Run: headless pygame with SDL's dummy video driver; simulated clock (each Clock.tick advances the game by its frame time, no real sleeping); random seed 0; keys injected as events and as key.get_pressed() state; no mouse input; restart key SPACE tapped at the start of phases 3 and 4.
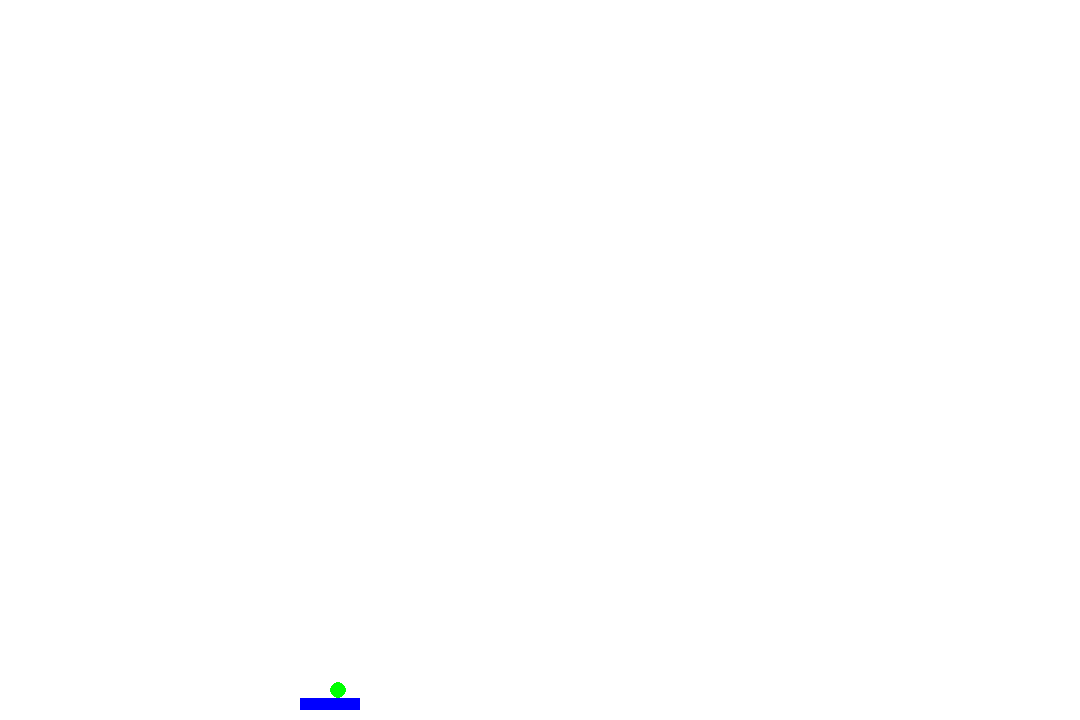
Frame 1 of 4 · flips 1–60 · no input
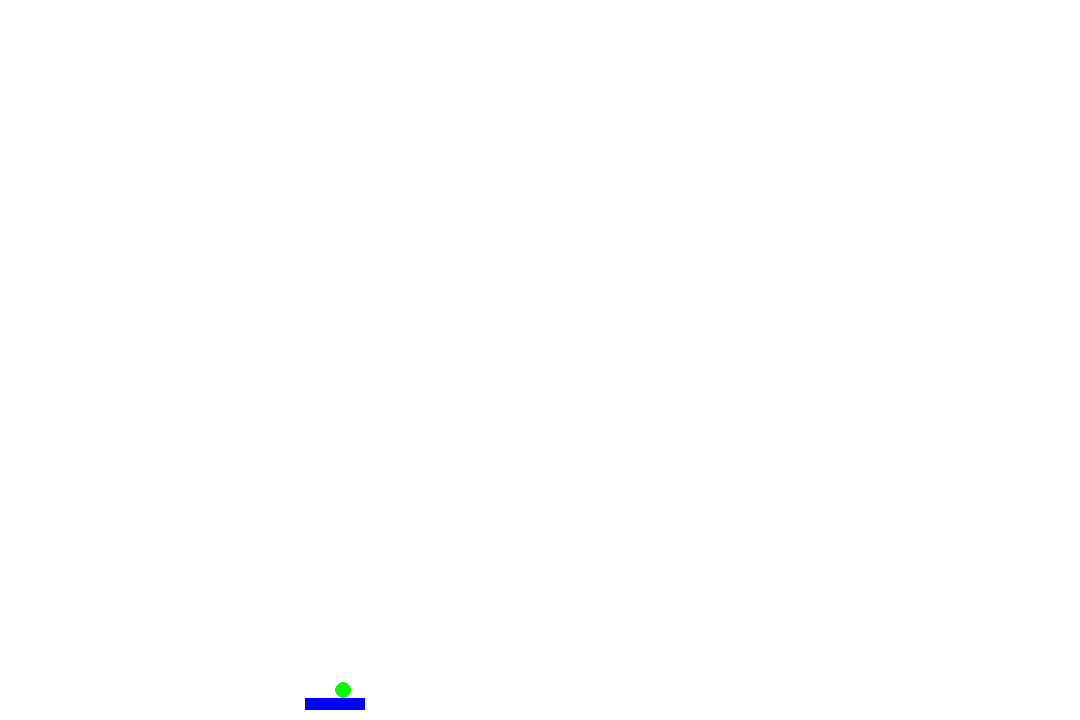
Frame 2 of 4 · flips 61–180 · tapped SPACE, RETURN · held RIGHT (→), D
Frame 3 of 4 · flips 181–300 · tapped SPACE · held DOWN (↓), S · screen same as frame 1, image omitted
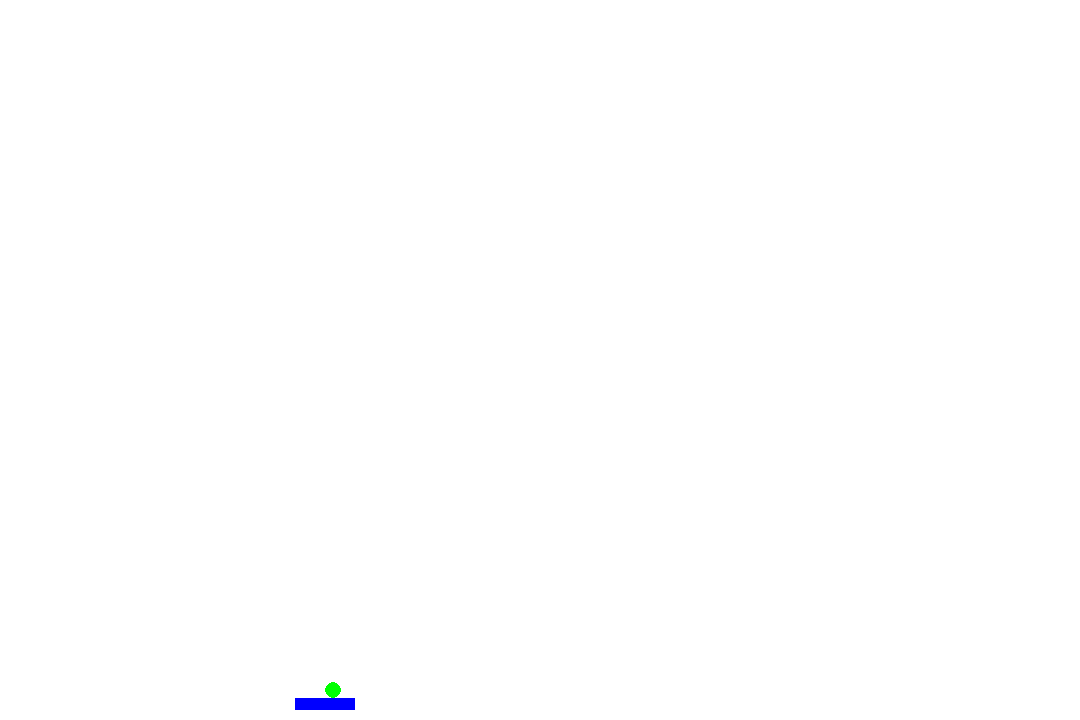
Frame 4 of 4 · flips 301–420 · tapped SPACE · held LEFT (←), A, UP (↑), W

The pygame program that drew these frames:

import pygame
import sys

pygame.init

class Screen:
    def __init__(self):
        pygame.init()
        screen_size = 1080,720
        self.screen = pygame.display.set_mode(screen_size)
        self.font = pygame.font.Font(None, 30)

class Paddle_and_Ball:
    def __init__(self):
        balldiamter = 16
        ballheight = 12
        ballradius = 6
        paddley = 720 - 12 - 10
        self.state = 0 #in Paddle
        self.paddle = pygame.Rect(300, 720-22, 60, 12) #second value is screensize - paddle height(last value) - 10
        self.ball = pygame.Rect(300, 698 - 16, 16, 16) #second value is the second value from paddle - ball diameter (16)
        self.ballVelocity = [5,-5]


    def key_press(self):
        keys = pygame.key.get_pressed()

        if keys[pygame.K_LEFT]:
            self.paddle.left -= 5
            if self.paddle.left < 0:
                self.paddle.left = 0

        if keys[pygame.K_RIGHT]:
            self.paddle.left += 5
            if self.paddle.left > 1020: #(screensize - paddlewidth):
                self.paddle.left = 1020

        if keys[pygame.K_SPACE] and self.state == 0:
            self.ballVelocity = [5,-5]
            self.state = 1 #playing
        elif keys[pygame.K_RETURN] and (self.state == 3 or self.state == 2): #3 is game over and 2 is won
                """not sure how to make this restart using the game class"""

    def ball_movement(self):
        self.ball.left += self.ballVelocity[0]
        self.ball.top += self.ballVelocity[1]

        if self.ball.left <= 0:
            self.ball.left = 0
            self.ballVelocity[0] = -self.ballVelocity[0]
        elif self.ball.left >= 1064:
            self.ball.left = (1064)
            self.ballVelocity[0] = -self.ballVelocity[0]

        if self.ball.y < 0:
            self.ball.top = 0
            self.ballVelocity[1] = -self.ballVelocity[1]

    def CreateBlocks(self):
        self.blocks = []
        y = 50
        for i in range(y, 200, 10):
            x = 50
            for j in range(x, 800, 25):
                block = pygame.Rect(x,y,25,10)
                self.blocks.append(block)
                x += 27
            y += 12


    def collisions(self):
        self.CreateBlocks()
        for block in self.blocks: #is that how i call this variable from another class?
            if self.ball.colliderect(block):
                Game.self.score += 3
                self.ballVelocity[1] = -self.ballVelocity[1]
                Bricks.self.remove(block)
                break

        if len(self.blocks) == 0:
            self.state = 2 #won state

        if self.ball.colliderect(self.paddle):
            self.ball.top = 682
            self.ballVelocity[1] = -self.ballVelocity[1]
        elif self.ball.top > self.paddle.top:
            Game.self.lives -= 1
            if Game.self.lives > 0:
                self.state = 0
            else:
                self.state = 3
class Game:
    def __init__(self):
        self.lives = 4
        self.score = 0
        c = Paddle_and_Ball()
        c.CreateBlocks()

    def run(self):
        s = Screen()
        black = 255,255,255
        blue = 0,0,255
        green = 0,255,0
        while 1:
            play = Paddle_and_Ball()
            # if pygame.key.get_pressed()[pygame.K_q]:
            #     pygame.quit()
            s.screen.fill(black)
            play.key_press()
            if play.state == 1:
                play.ball_movement()
                play.collisions()
            if play.state == 0:
                play.ball.left = play.paddle.left + play.paddle.width / 2
                play.ball.top = play.paddle.top - play.ball.height
            elif play.state == 3:
                self.show_message('GAME OVER')
            elif play.state == 2:
                self.show_message('YOU WON')


            play.CreateBlocks()

            pygame.draw.rect(s.screen, blue, play.paddle)

            pygame.draw.circle(s.screen, green, (play.ball.left + 8, play.ball.top + 8), 8)

            pygame.display.flip()

class Bricks:
    	def __init__(self):
    		self.blocks = []


if __name__ == '__main__':
    Screen().__init__()
    Bricks().__init__()
    Paddle_and_Ball().key_press()
    Paddle_and_Ball().collisions()
    Paddle_and_Ball().ball_movement()
    Game().run()
